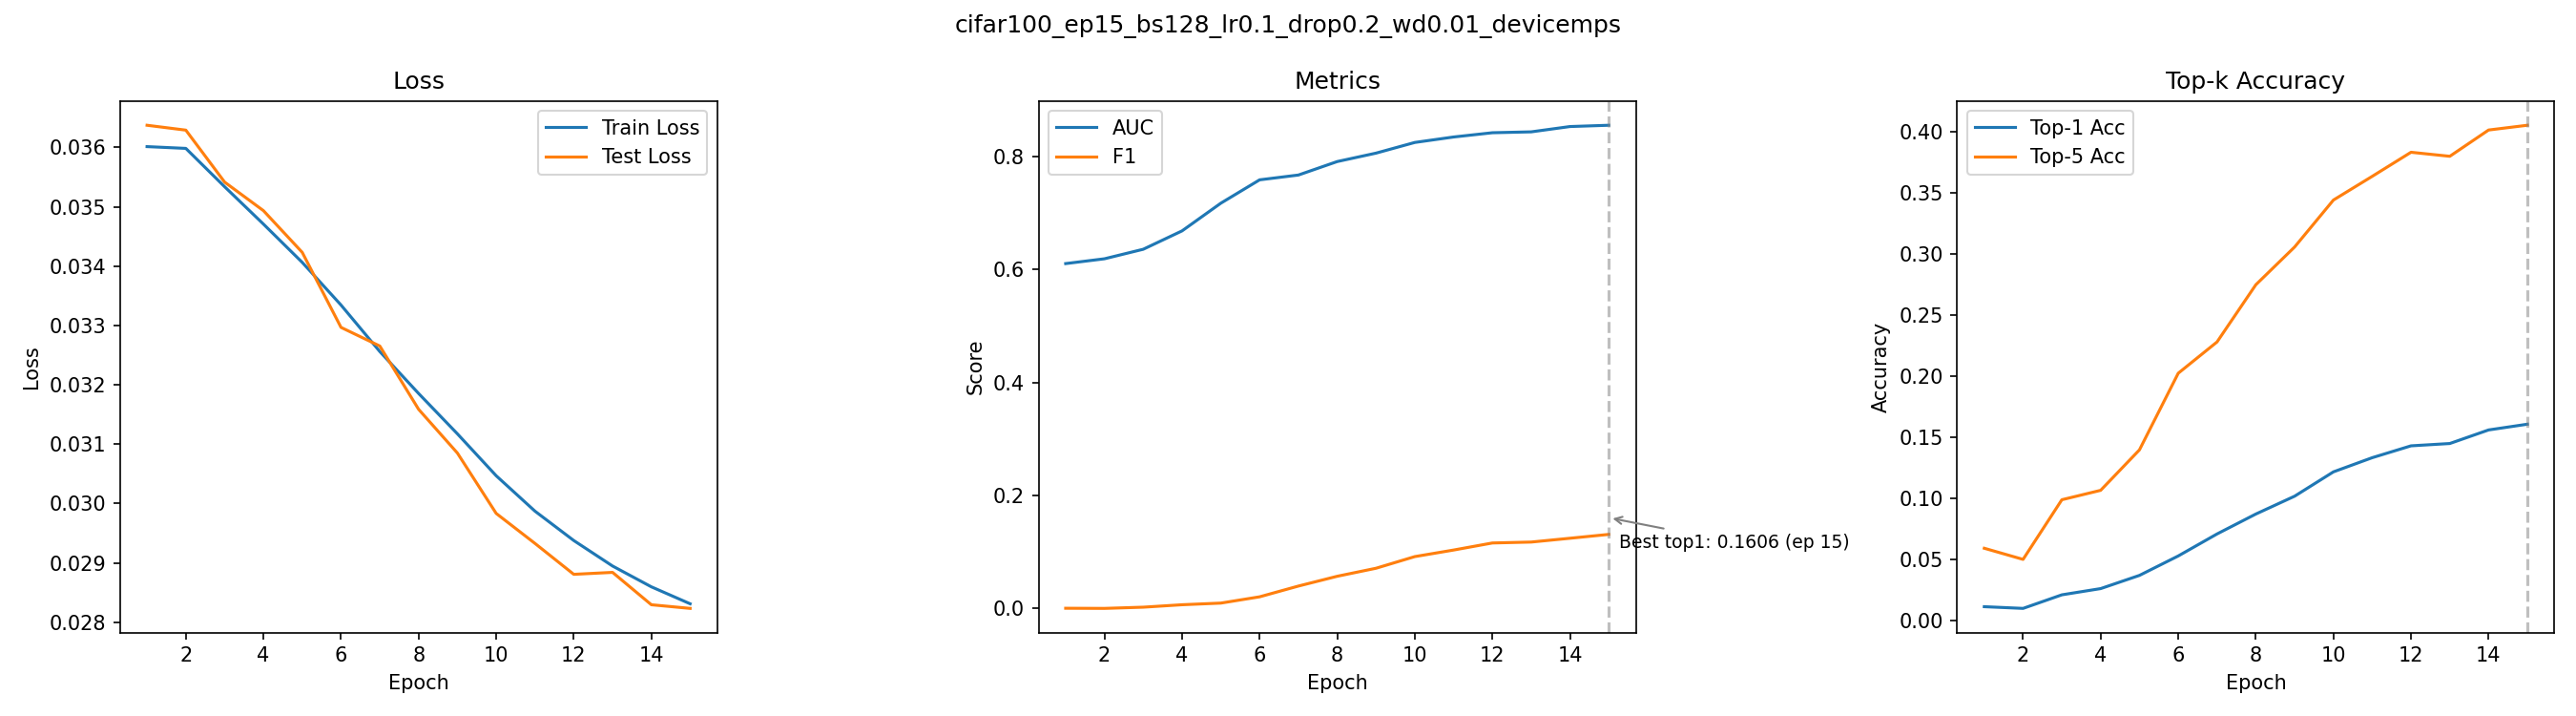

Values plotted in this chart, from the file beside it:
epoch, train_loss, test_loss, auc, f1, top1_acc, top5_acc
1, 0.03601, 0.03637, 0.6104, 0.0004453, 0.0113, 0.0591
2, 0.03598, 0.03629, 0.6189, 0.0002012, 0.0099, 0.05
3, 0.03534, 0.03541, 0.6358, 0.002344, 0.021, 0.0988
4, 0.03471, 0.03493, 0.6683, 0.00666, 0.0261, 0.1065
5, 0.03406, 0.03423, 0.7173, 0.00958, 0.0369, 0.1396
6, 0.03334, 0.03297, 0.7586, 0.02068, 0.0528, 0.2023
7, 0.03256, 0.03265, 0.7671, 0.03973, 0.0708, 0.2279
8, 0.03185, 0.03159, 0.791, 0.05704, 0.0871, 0.2747
9, 0.03117, 0.03085, 0.8059, 0.07123, 0.1017, 0.3056
10, 0.03047, 0.02983, 0.8248, 0.09185, 0.1216, 0.344
11, 0.02987, 0.02933, 0.8344, 0.1035, 0.1332, 0.3634
12, 0.02938, 0.02881, 0.842, 0.116, 0.1429, 0.3831
13, 0.02895, 0.02884, 0.8435, 0.1176, 0.1448, 0.3798
14, 0.02859, 0.02829, 0.8529, 0.1243, 0.1559, 0.4013
15, 0.02831, 0.02823, 0.8552, 0.1311, 0.1606, 0.4052
